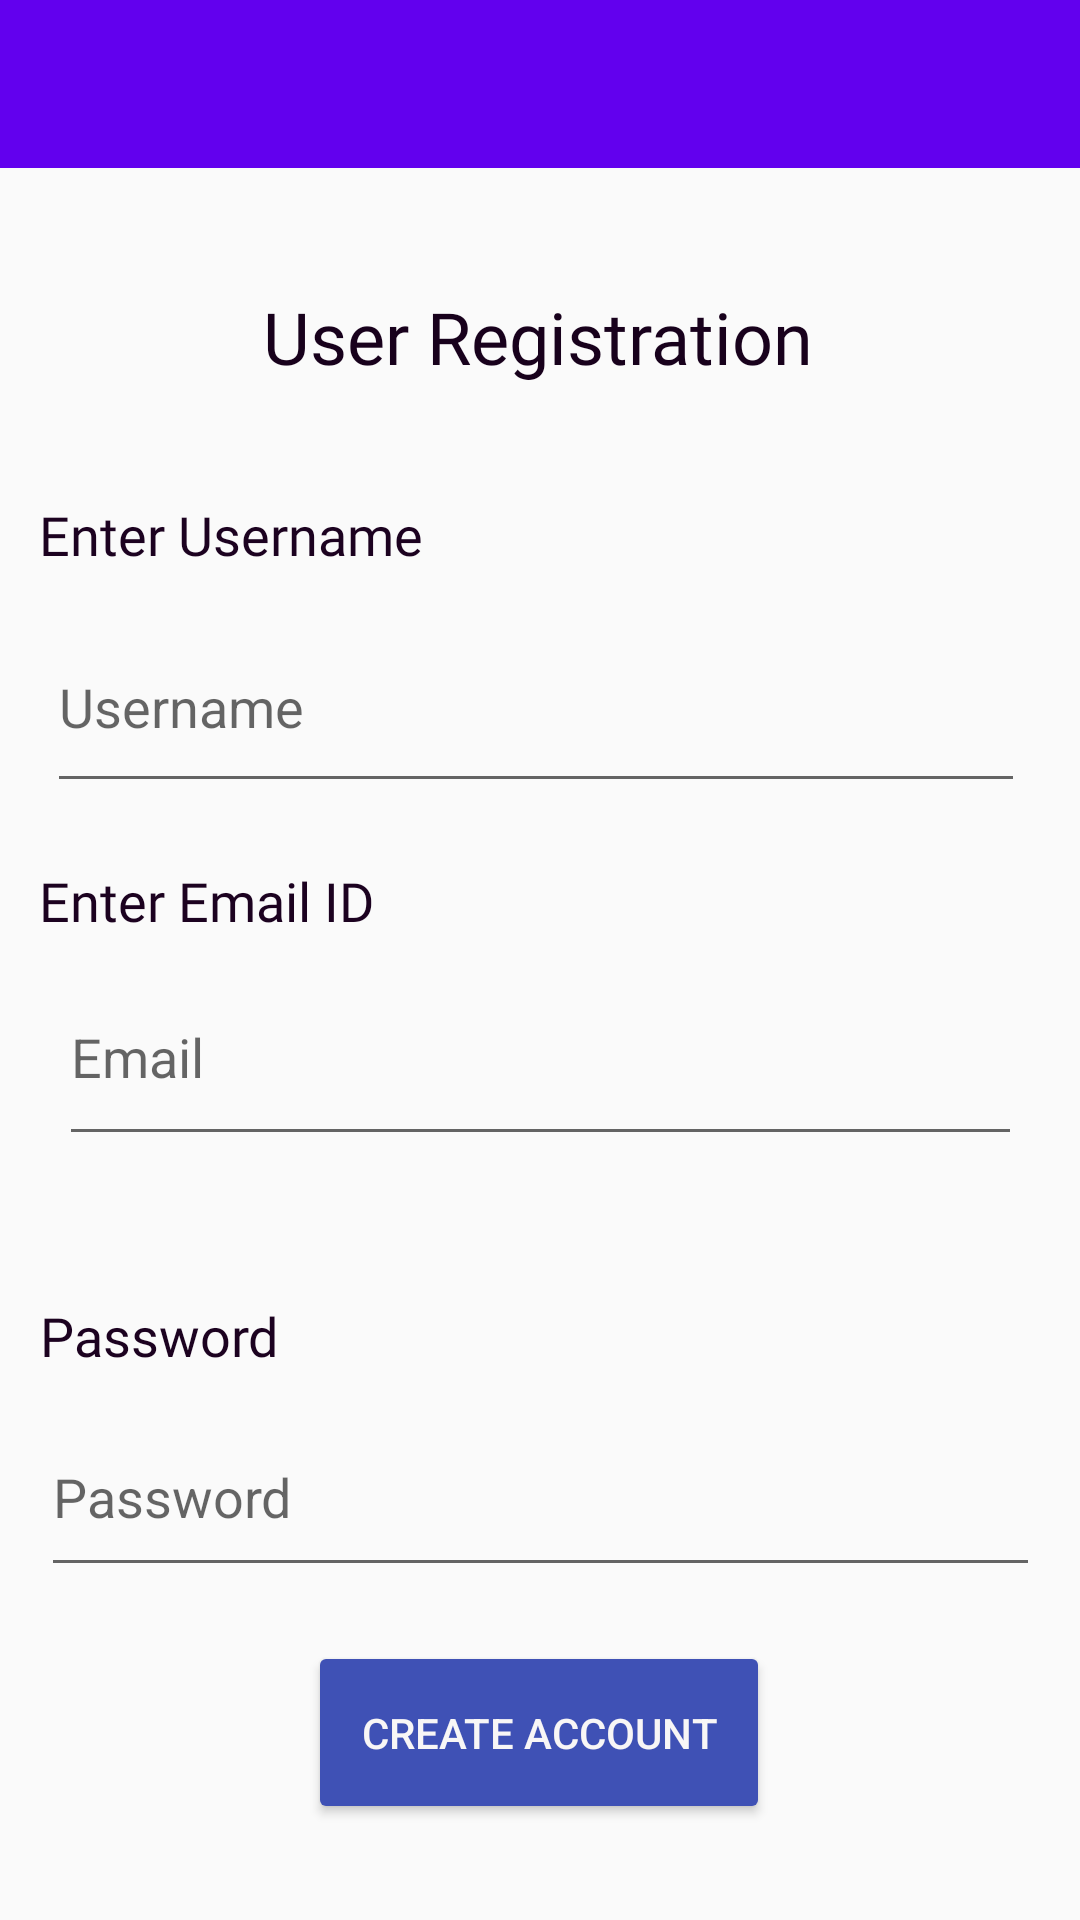

Produce the Android XML layout that renders to this screen, including the resource entries it uses.
<!-- AndroidManifest.xml: application theme AppTheme -->
<!-- res/layout/activity_register.xml -->
<?xml version="1.0" encoding="utf-8"?>
<androidx.constraintlayout.widget.ConstraintLayout xmlns:android="http://schemas.android.com/apk/res/android"
    xmlns:app="http://schemas.android.com/apk/res-auto"
    xmlns:tools="http://schemas.android.com/tools"
    android:layout_width="match_parent"
    android:layout_height="match_parent"
    tools:context=".RegisterActivity">

    <include layout="@layout/bar_layout"
        android:id="@+id/register_toolBarID"/>

    <EditText
        android:id="@+id/reg_emailID"
        android:layout_width="321dp"
        android:layout_height="69dp"
        android:ems="10"
        android:hint="Email "
        android:inputType="textEmailAddress"
        app:layout_constraintBottom_toBottomOf="parent"
        app:layout_constraintEnd_toEndOf="parent"
        app:layout_constraintStart_toStartOf="parent"
        app:layout_constraintTop_toBottomOf="@+id/reg_usernameID"
        app:layout_constraintVertical_bias="0.16" />

    <EditText
        android:id="@+id/reg_passwordID"
        android:layout_width="333dp"
        android:layout_height="63dp"
        android:layout_marginTop="80dp"
        android:ems="10"
        android:hint="Password "
        android:inputType="numberPassword"
        app:layout_constraintBottom_toBottomOf="parent"
        app:layout_constraintEnd_toEndOf="parent"
        app:layout_constraintStart_toStartOf="parent"
        app:layout_constraintTop_toBottomOf="@+id/reg_emailID"
        app:layout_constraintVertical_bias="0.007" />

    <EditText
        android:id="@+id/reg_usernameID"
        android:layout_width="326dp"
        android:layout_height="67dp"
        android:ems="10"
        android:hint="Username"
        android:inputType="textPersonName"
        app:layout_constraintBottom_toBottomOf="parent"
        app:layout_constraintEnd_toEndOf="parent"
        app:layout_constraintHorizontal_bias="0.458"
        app:layout_constraintStart_toStartOf="parent"
        app:layout_constraintTop_toTopOf="parent"
        app:layout_constraintVertical_bias="0.35" />

    <Button
        android:id="@+id/reg_createBtnID"
        android:layout_width="154dp"
        android:layout_height="61dp"
        android:backgroundTint="#3F51B5"
        android:paddingStart="4dp"
        android:paddingLeft="4dp"
        android:paddingTop="4dp"
        android:paddingEnd="4dp"
        android:paddingRight="4dp"
        android:paddingBottom="4dp"
        android:text="Create Account"
        android:textColor="#F8F6F6"
        app:layout_constraintBottom_toBottomOf="parent"
        app:layout_constraintEnd_toEndOf="parent"
        app:layout_constraintHorizontal_bias="0.498"
        app:layout_constraintStart_toStartOf="parent"
        app:layout_constraintTop_toBottomOf="@+id/reg_passwordID"
        app:layout_constraintVertical_bias="0.363" />

    <TextView
        android:id="@+id/UserRegHeadingID"
        android:layout_width="wrap_content"
        android:layout_height="wrap_content"
        android:fontFamily="@font/arbutus_slab"
        android:text="User Registration"
        android:textColor="#18011C"
        android:textSize="24sp"
        app:layout_constraintBottom_toTopOf="@+id/reg_usernameID"
        app:layout_constraintEnd_toEndOf="parent"
        app:layout_constraintHorizontal_bias="0.497"
        app:layout_constraintStart_toStartOf="parent"
        app:layout_constraintTop_toTopOf="parent"
        app:layout_constraintVertical_bias="0.57" />

    <TextView
        android:id="@+id/enteruserID"
        android:layout_width="wrap_content"
        android:layout_height="wrap_content"
        android:fontFamily="@font/andika"
        android:text="Enter Username"
        android:textColor="#1C0220"
        android:textSize="18sp"
        app:layout_constraintBottom_toTopOf="@+id/reg_usernameID"
        app:layout_constraintEnd_toEndOf="parent"
        app:layout_constraintHorizontal_bias="0.056"
        app:layout_constraintStart_toStartOf="parent"
        app:layout_constraintTop_toTopOf="parent"
        app:layout_constraintVertical_bias="0.941" />

    <TextView
        android:id="@+id/enterEmailID"
        android:layout_width="wrap_content"
        android:layout_height="wrap_content"
        android:fontFamily="@font/andika"
        android:text="Enter Email ID"
        android:textColor="#1C0220"
        android:textSize="18sp"
        app:layout_constraintBottom_toTopOf="@+id/reg_emailID"
        app:layout_constraintEnd_toEndOf="parent"
        app:layout_constraintHorizontal_bias="0.053"
        app:layout_constraintStart_toStartOf="parent"
        app:layout_constraintTop_toBottomOf="@+id/reg_usernameID"
        app:layout_constraintVertical_bias="0.833" />

    <TextView
        android:id="@+id/createPassID"
        android:layout_width="wrap_content"
        android:layout_height="wrap_content"
        android:fontFamily="@font/andika"
        android:text="Password"
        android:textColor="#1C0220"
        android:textSize="18sp"
        app:layout_constraintBottom_toTopOf="@+id/reg_passwordID"
        app:layout_constraintEnd_toEndOf="parent"
        app:layout_constraintHorizontal_bias="0.048"
        app:layout_constraintStart_toStartOf="parent"
        app:layout_constraintTop_toBottomOf="@+id/reg_emailID"
        app:layout_constraintVertical_bias="0.844" />

    </androidx.constraintlayout.widget.ConstraintLayout>
<!-- res/layout/bar_layout.xml (included above) -->
<?xml version="1.0" encoding="utf-8"?>
<androidx.appcompat.widget.Toolbar xmlns:android="http://schemas.android.com/apk/res/android"
    xmlns:app="http://schemas.android.com/apk/res-auto"
    android:fitsSystemWindows="true"
    android:id="@+id/main_app_barID"
    android:layout_width="match_parent"
    android:layout_height="wrap_content"
    android:background="@color/colorPrimary"
    android:theme="@android:style/ThemeOverlay.Material.Dark.ActionBar"
    app:popupTheme="@style/MenuStyle"></androidx.appcompat.widget.Toolbar>
<!-- resources referenced by this layout -->
<resources>
  <style name="MenuStyle" parent="Theme.AppCompat.Light">
          <item name="android:background">@android:color/white</item>
      </style>
  <style name="AppTheme" parent="Theme.AppCompat.Light.NoActionBar">
          
          <item name="colorPrimary">#520ECC</item>
          <item name="colorPrimaryDark">@color/colorPrimaryDark</item>
          <item name="colorAccent">@color/colorAccent</item>
      </style>
  <!-- not gathered from this repository: default colours our renderer supplied (Android Studio template values) -->
  <color name="colorPrimary">#FF6200EE</color>
  <color name="colorPrimaryDark">#FF3700B3</color>
  <color name="colorAccent">#FF03DAC5</color>
</resources>
